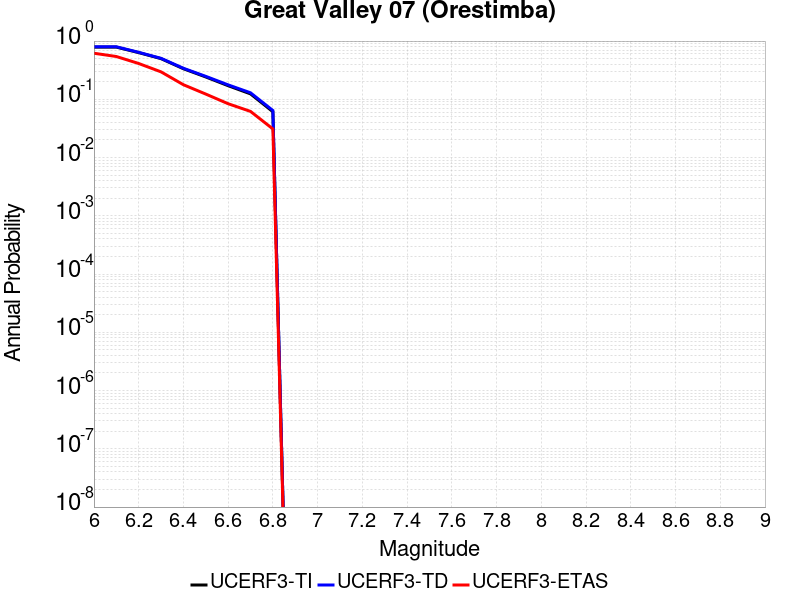

The file beside this chart, header and first rows:
Magnitude, UCERF3-TI Prob, UCERF3-TD Prob, UCERF3-ETAS Prob
6.0, 0.7876, 0.7987, 0.618
6.1, 0.7876, 0.7987, 0.543
6.2, 0.6334, 0.641, 0.412
6.3, 0.499, 0.5054, 0.296
6.4, 0.335, 0.3411, 0.178
6.5, 0.2419, 0.2479, 0.123
6.6, 0.1713, 0.177, 0.084
6.7, 0.124, 0.1295, 0.062
6.8, 0.06126, 0.06429, 0.031
